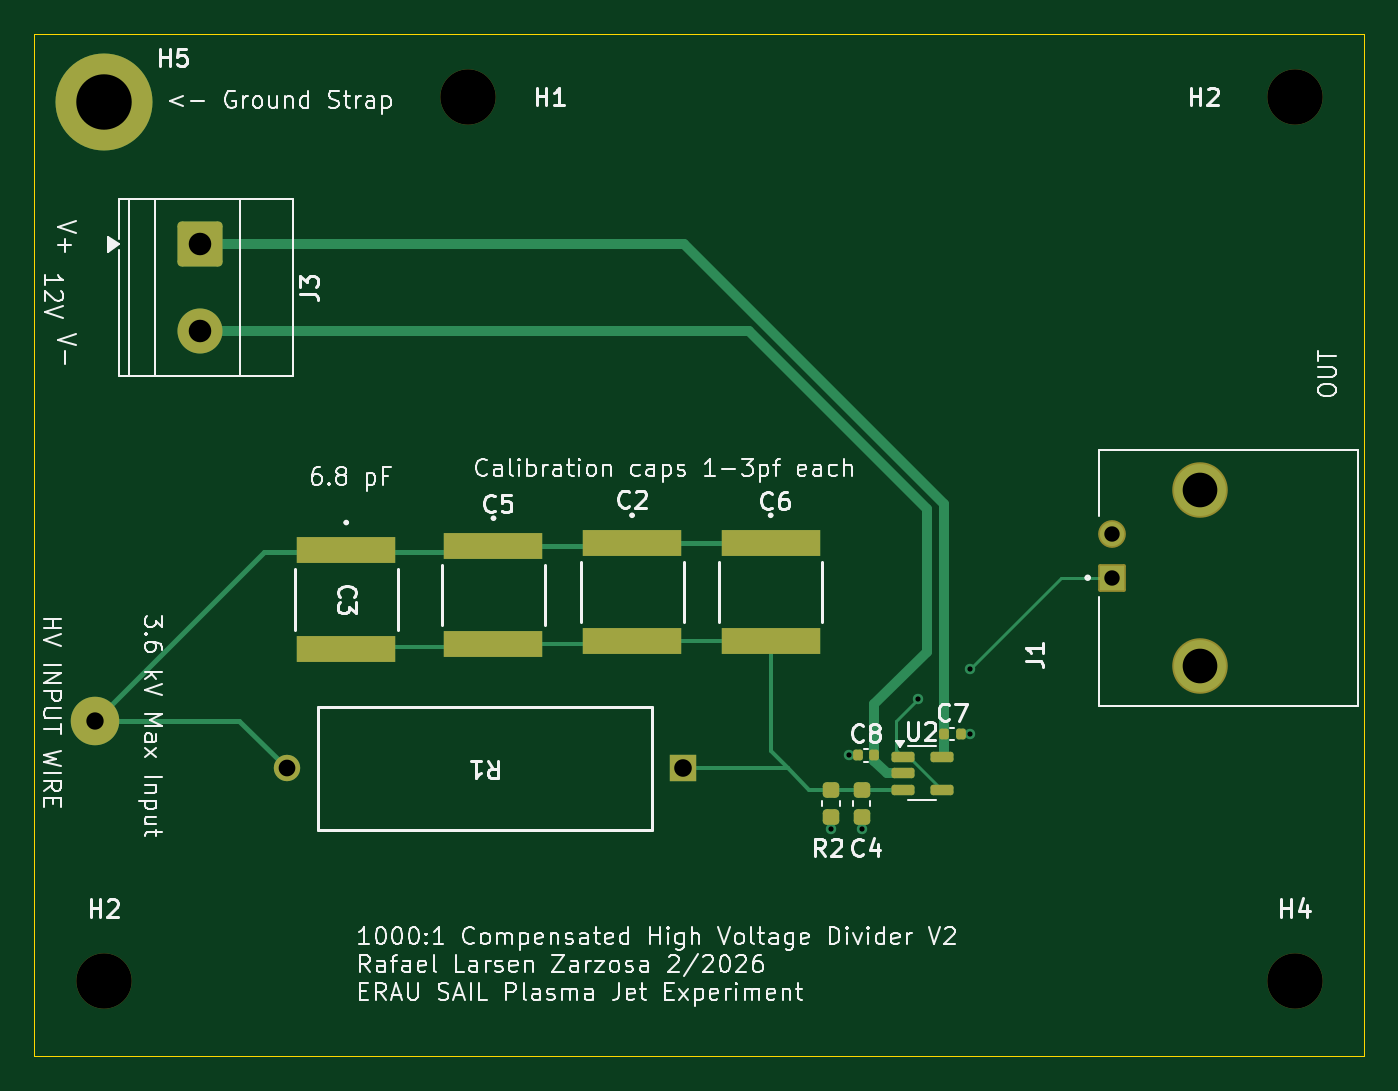
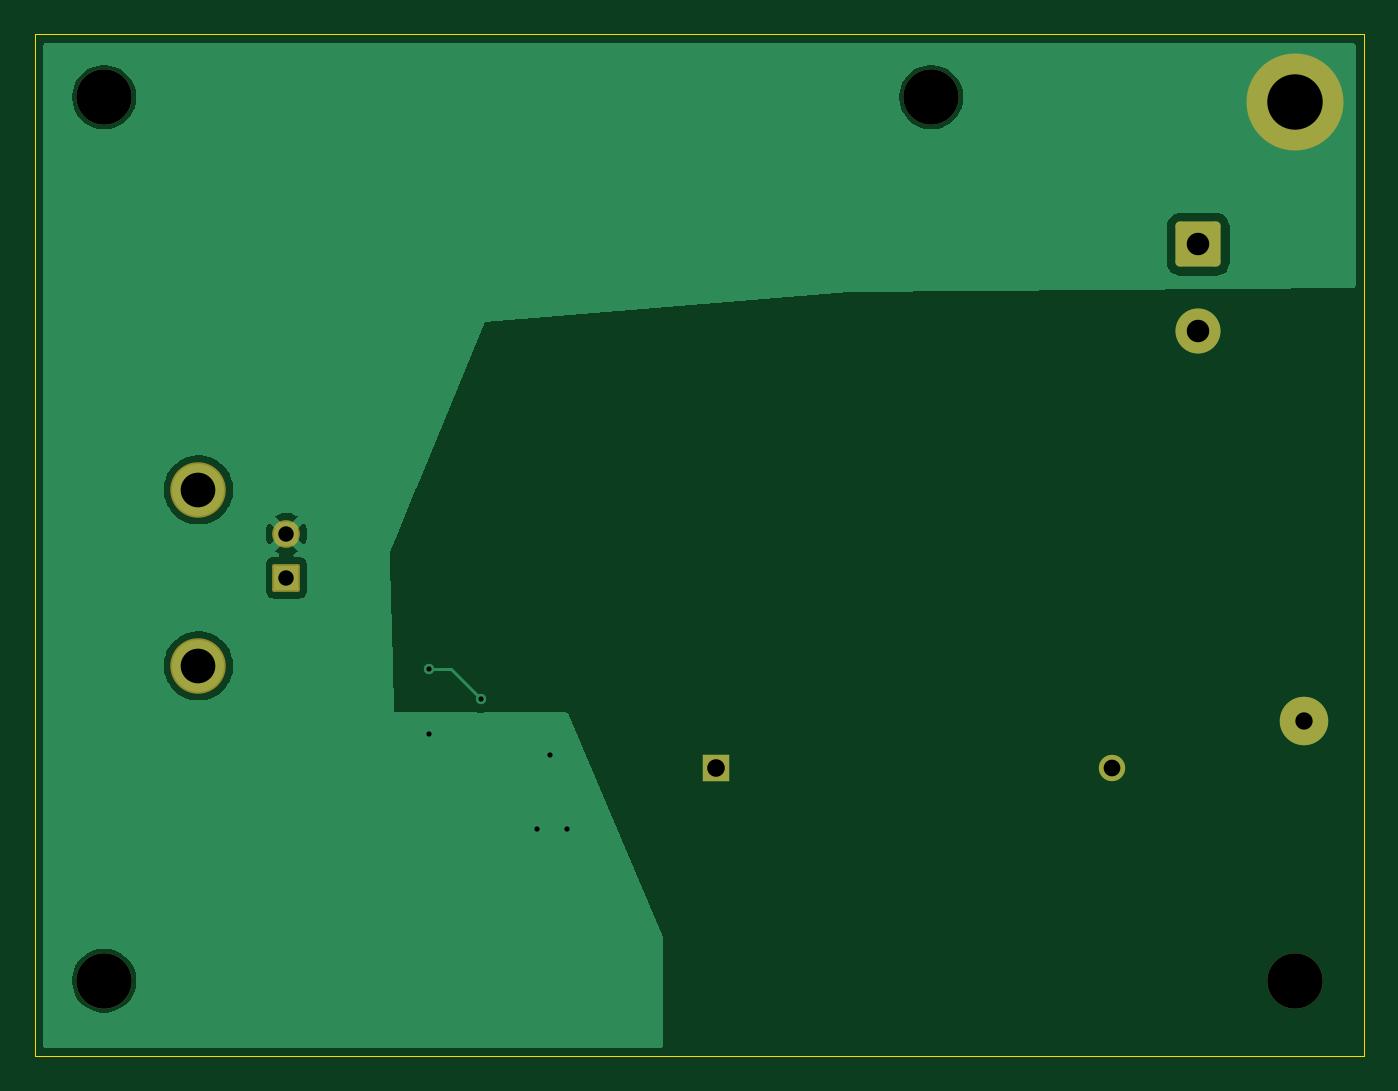
Circuit board: 8 layer files. Board 76.8 x 59.0 mm.
- bottom_copper: HV_Divider v2-B_Cu.gbl (18423 bytes)
- bottom_mask: HV_Divider v2-B_Mask.gbs (2040 bytes)
- outline: HV_Divider v2-Edge_Cuts.gm1 (633 bytes)
- top_copper: HV_Divider v2-F_Cu.gtl (7469 bytes)
- top_mask: HV_Divider v2-F_Mask.gts (3270 bytes)
- top_silk: HV_Divider v2-F_Silkscreen.gto (102472 bytes)
- drill: HV_Divider v2-NPTH.drl (412 bytes)
- drill: HV_Divider v2-PTH.drl (1033 bytes)

=== bottom_copper: HV_Divider v2-B_Cu.gbl (18423 bytes, source omitted) ===
=== bottom_mask: HV_Divider v2-B_Mask.gbs (2040 bytes, source withheld) ===
=== outline: HV_Divider v2-Edge_Cuts.gm1 ===
%TF.GenerationSoftware,KiCad,Pcbnew,9.0.7*%
%TF.CreationDate,2026-02-23T18:09:26-05:00*%
%TF.ProjectId,HV_Divider v2,48565f44-6976-4696-9465-722076322e6b,rev?*%
%TF.SameCoordinates,Original*%
%TF.FileFunction,Profile,NP*%
%FSLAX46Y46*%
G04 Gerber Fmt 4.6, Leading zero omitted, Abs format (unit mm)*
G04 Created by KiCad (PCBNEW 9.0.7) date 2026-02-23 18:09:26*
%MOMM*%
%LPD*%
G01*
G04 APERTURE LIST*
%TA.AperFunction,Profile*%
%ADD10C,0.050000*%
%TD*%
G04 APERTURE END LIST*
D10*
X98000000Y-46625000D02*
X174750000Y-46625000D01*
X174750000Y-105625000D01*
X98000000Y-105625000D01*
X98000000Y-46625000D01*
M02*

=== top_copper: HV_Divider v2-F_Cu.gtl (7469 bytes, source omitted) ===
=== top_mask: HV_Divider v2-F_Mask.gts (3270 bytes, source withheld) ===
=== top_silk: HV_Divider v2-F_Silkscreen.gto (102472 bytes, source omitted) ===
=== drill: HV_Divider v2-NPTH.drl ===
M48
; DRILL file {KiCad 9.0.7} date 2026-02-23T18:09:31-0500
; FORMAT={-:-/ absolute / metric / decimal}
; #@! TF.CreationDate,2026-02-23T18:09:31-05:00
; #@! TF.GenerationSoftware,Kicad,Pcbnew,9.0.7
; #@! TF.FileFunction,NonPlated,1,2,NPTH
FMAT,2
METRIC
; #@! TA.AperFunction,NonPlated,NPTH,ComponentDrill
T1C3.200
%
G90
G05
T1
X102.0Y-101.25
X123.0Y-50.25
X170.75Y-50.25
X170.75Y-101.25
M30

=== drill: HV_Divider v2-PTH.drl ===
M48
; DRILL file {KiCad 9.0.7} date 2026-02-23T18:09:31-0500
; FORMAT={-:-/ absolute / metric / decimal}
; #@! TF.CreationDate,2026-02-23T18:09:31-05:00
; #@! TF.GenerationSoftware,Kicad,Pcbnew,9.0.7
; #@! TF.FileFunction,Plated,1,2,PTH
FMAT,2
METRIC
; #@! TA.AperFunction,Plated,PTH,ViaDrill
T1C0.300
; #@! TA.AperFunction,Plated,PTH,ComponentDrill
T2C0.890
; #@! TA.AperFunction,Plated,PTH,ComponentDrill
T3C0.965
; #@! TA.AperFunction,Plated,PTH,ComponentDrill
T4C1.000
; #@! TA.AperFunction,Plated,PTH,ComponentDrill
T5C1.016
; #@! TA.AperFunction,Plated,PTH,ComponentDrill
T6C1.300
; #@! TA.AperFunction,Plated,PTH,ComponentDrill
T7C2.000
; #@! TA.AperFunction,Plated,PTH,ComponentDrill
T8C3.200
%
G90
G05
T1
X144.0Y-92.475
X145.0Y-88.25
X145.75Y-92.475
X149.0Y-85.0
X152.0Y-83.25
X152.0Y-87.025
T2
X160.222Y-75.452
X160.222Y-77.992
T3
X112.57Y-89.0
T4
X101.5Y-86.25
T5
X135.43Y-89.0
T6
X107.578Y-58.75
X107.578Y-63.75
T7
X165.302Y-72.912
X165.302Y-83.072
T8
X102.0Y-50.5
M30
